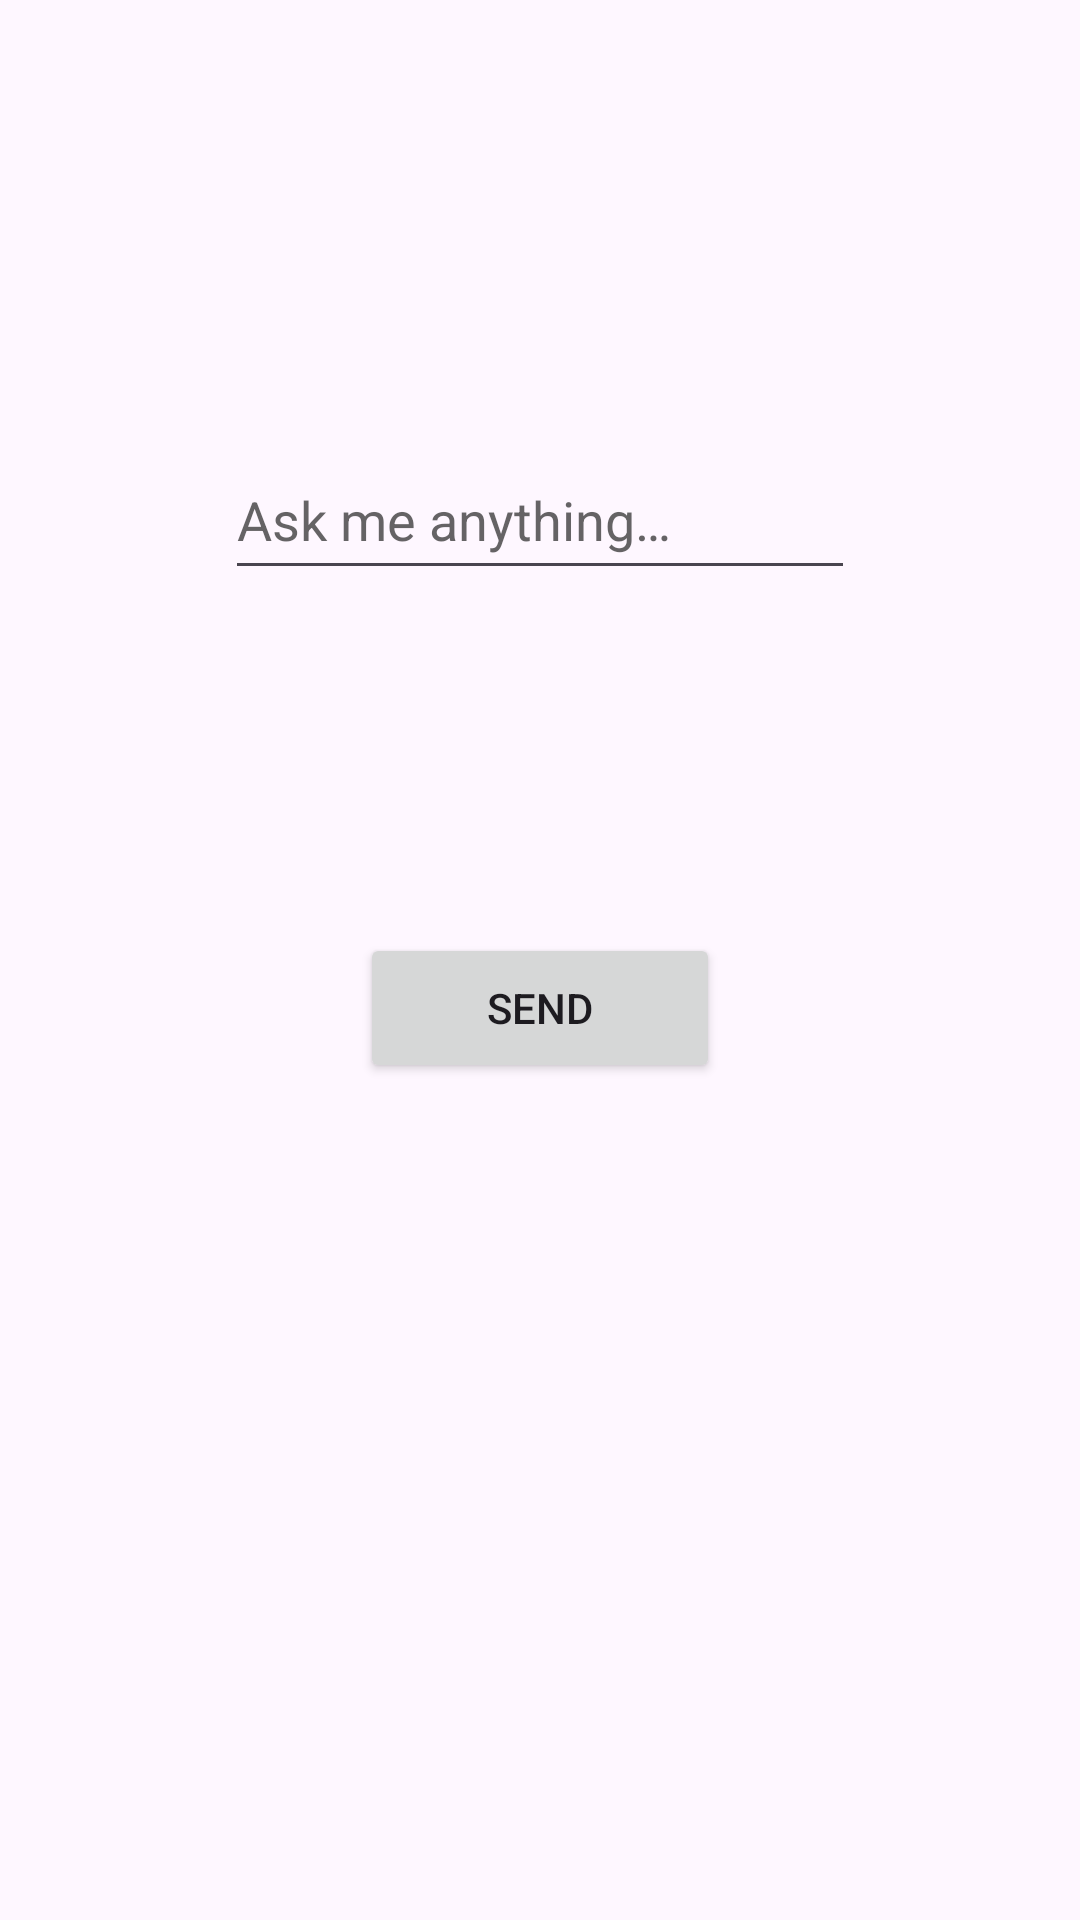

Here is an Android app screen rendered from its layout file. Give the layout XML and the strings, colors and styles it references.
<!-- AndroidManifest.xml: application theme Theme.LabWork2 -->
<!-- res/layout/activity_main.xml -->
<?xml version="1.0" encoding="utf-8"?>
<androidx.constraintlayout.widget.ConstraintLayout xmlns:android="http://schemas.android.com/apk/res/android"
    xmlns:app="http://schemas.android.com/apk/res-auto"
    xmlns:tools="http://schemas.android.com/tools"
    android:layout_width="match_parent"
    android:layout_height="match_parent"
    tools:context=".MainActivity">

    <EditText
        android:id="@+id/Question"
        android:layout_width="210dp"
        android:layout_height="50dp"
        android:layout_marginTop="32dp"
        android:ems="10"
        android:autofillHints=""
        android:hint="@string/msg_fld_hint"
        android:inputType="text"
        android:textColorHint="#BF323232"
        app:layout_constraintBottom_toTopOf="@+id/SendBtn"
        app:layout_constraintEnd_toEndOf="parent"
        app:layout_constraintStart_toStartOf="parent"
        app:layout_constraintTop_toTopOf="parent" />

    <TextView
        android:id="@+id/Answer"
        android:layout_width="210dp"
        android:layout_height="50dp"
        android:layout_marginTop="232dp"
        android:layout_marginBottom="80dp"
        android:autofillHints="42"
        android:ems="10"
        android:hint="@string/ans_fld_hint"
        android:textAlignment="center"
        android:textColorHint="#BF323232"
        app:layout_constraintBottom_toTopOf="@+id/SendBtn"
        app:layout_constraintEnd_toEndOf="parent"
        app:layout_constraintHorizontal_bias="0.502"
        app:layout_constraintStart_toStartOf="parent"
        app:layout_constraintTop_toTopOf="parent" />

    <Button
        android:id="@+id/SendBtn"
        android:layout_width="120dp"
        android:layout_height="50dp"
        android:layout_marginTop="32dp"
        android:text="@string/send_btn"
        app:layout_constraintBottom_toBottomOf="parent"
        app:layout_constraintEnd_toEndOf="parent"
        app:layout_constraintStart_toStartOf="parent"
        app:layout_constraintTop_toTopOf="parent" />
</androidx.constraintlayout.widget.ConstraintLayout>
<!-- resources referenced by this layout -->
<resources>
  <string name="ans_fld_hint">Truth is out there…</string>
  <string name="msg_fld_hint">Ask me anything…</string>
  <string name="send_btn">Send</string>
  <style name="Theme.LabWork2" parent="Base.Theme.LabWork2" />
  <style name="Base.Theme.LabWork2" parent="Theme.Material3.DayNight.NoActionBar">
          
          
      </style>
</resources>
